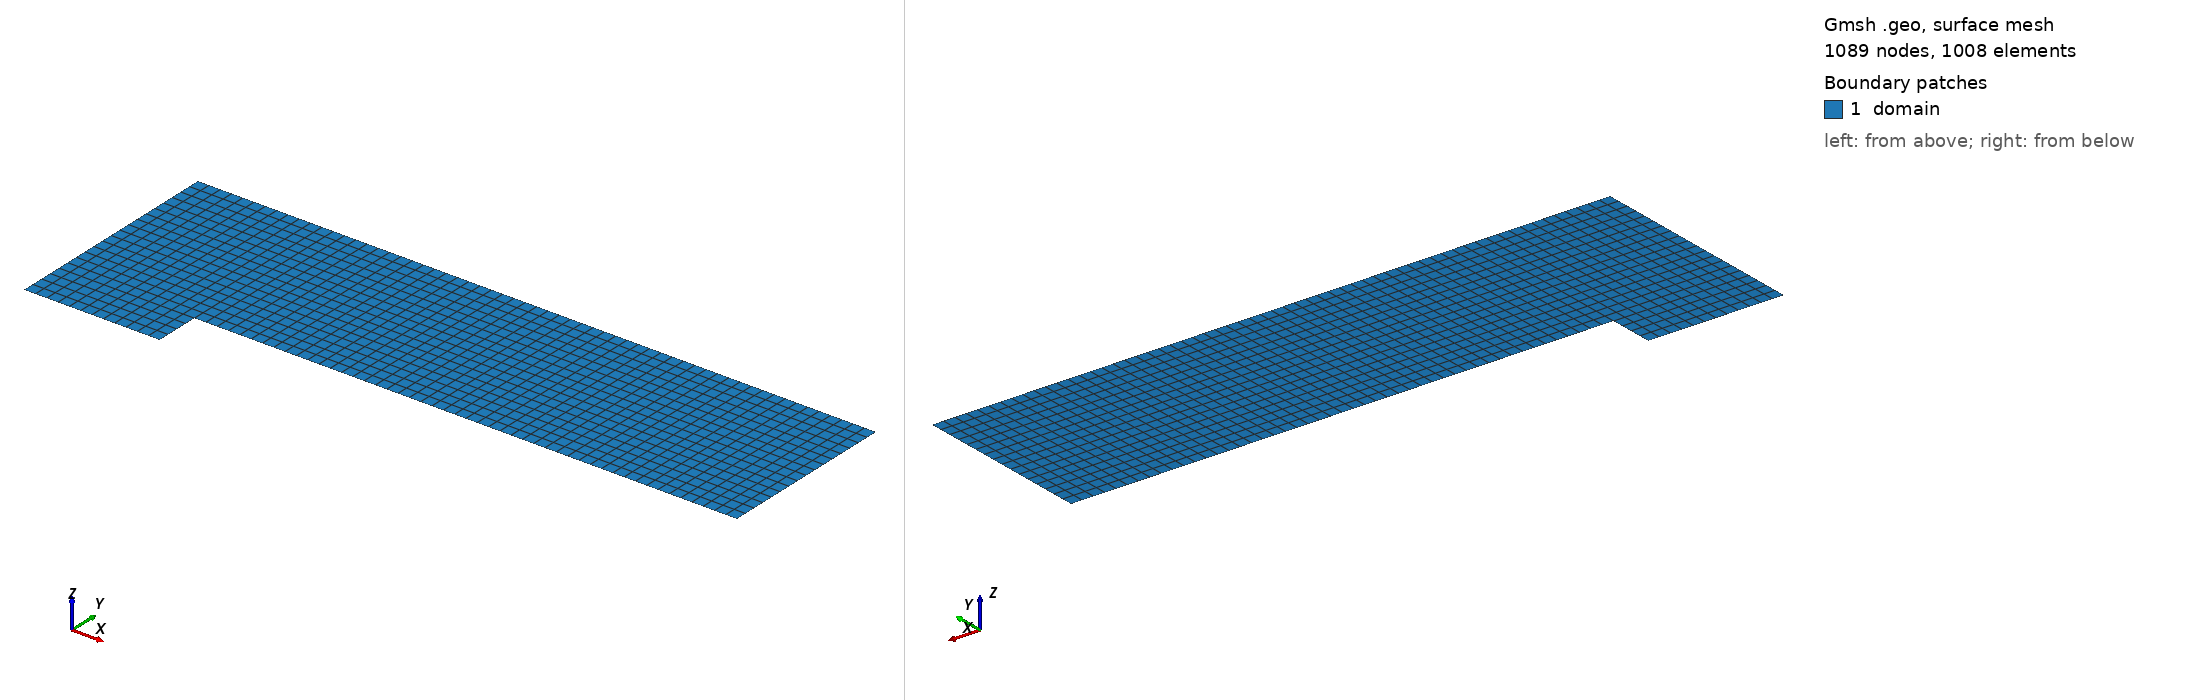

Gmsh geometry script, surface-meshed: 1089 nodes, 1008 surface elements. Boundary patches (legend numbers): 1 domain. Left view from above one corner, right view from below the opposite corner. Legend entries are the model's physical surfaces. The drawing asked Gmsh for element sizes between 1% and 20% of the model's largest extent; the script's own settings can give other sizes.

=== forward_facing.geo (drawn) ===
// Forward-Facing Step — Structured Quads w/ base dx (OpenCASCADE, Gmsh 2.2)
SetFactory("OpenCASCADE");

// -------------------------------
// Geometry
// -------------------------------
Lx   = 3.0;
ymin = 0;
ymax =  1.0;

step_x = 0.6;          // step location
step_h = 0.2;          // step height

yb  = ymin;
yb2 = ymin + step_h;

// -------------------------------
// Uniform spacing control
// -------------------------------
dx = 0.049999;             // <-- base target cell size (set me)

// Integer cell counts per block edge (>=1), derived from dx
// (Use Ceil to avoid cells larger than dx)
nx_left  = Max(1, Ceil( step_x        / dx ));
nx_right = Max(1, Ceil((Lx - step_x)  / dx ));
ny_lower = Max(1, Ceil( step_h        / dx ));
ny_upper = Max(1, Ceil((ymax - yb2)   / dx ));

// -------------------------------
// Points
// -------------------------------
Point(1) = {0.0,    yb,   0, 1.0};
Point(2) = {step_x, yb,   0, 1.0};
Point(3) = {step_x, yb2,  0, 1.0};
Point(4) = {Lx,     yb2,  0, 1.0};
Point(5) = {Lx,     ymax, 0, 1.0};
Point(6) = {0.0,    ymax, 0, 1.0};
Point(7) = {step_x, ymax, 0, 1.0};
Point(8) = {0.0,    yb2,  0, 1.0};

// -------------------------------
// Lines (boundary & internal)
// -------------------------------
Line(11) = {1, 2};   // bottom upstream
Line(12) = {2, 3};   // step face
Line(13) = {3, 4};   // bottom downstream (raised floor)
Line(14) = {4, 5};   // outlet (right)
Line(15) = {5, 7};   // top-right
Line(16) = {7, 6};   // top-left
Line(17) = {6, 8};   // inlet upper
Line(18) = {8, 1};   // inlet lower
Line(19) = {8, 3};   // internal: y = yb2 (upper-left bottom)
Line(20) = {3, 7};   // internal: x = step_x (upper vertical)

// -------------------------------
// Surfaces (auto-tagged to avoid collisions)
// -------------------------------
ll1 = newll; Line Loop(ll1) = {11, 12, -19, 18};  s1 = news; Plane Surface(s1) = {ll1}; // lower-left
ll2 = newll; Line Loop(ll2) = {16, -20, -19, -17}; s2 = news; Plane Surface(s2) = {ll2}; // upper-left
ll3 = newll; Line Loop(ll3) = {13, 14, 15, -20};  s3 = news; Plane Surface(s3) = {ll3}; // upper-right

// -------------------------------
// Transfinite (structured) setup — uniform spacing (Progression=1)
// -------------------------------
// Horizontal (x)
Transfinite Curve {11, 19, 16} = nx_left  Using Progression 1;   // width = step_x
Transfinite Curve {13, 15}     = nx_right Using Progression 1;   // width = Lx - step_x
// Vertical (y)
Transfinite Curve {12, 18}     = ny_lower Using Progression 1;   // height = step_h
Transfinite Curve {17, 20, 14} = ny_upper Using Progression 1;   // height = ymax - yb2

Transfinite Surface {s1, s2, s3};
Recombine Surface   {s1, s2, s3};

// -------------------------------
// Physical groups
// -------------------------------
Physical Curve("inlet_upper")       = {17};
Physical Curve("inlet_lower")       = {18};
// Physical Curve("inlet")             = {17, 18};
Physical Curve("outlet")            = {14};
Physical Curve("top")               = {15, 16};
Physical Curve("bottom_upstream")   = {11};
Physical Curve("step_face")         = {12};
Physical Curve("bottom_downstream") = {13};
// Physical Curve("walls")             = {15, 16, 11, 12, 13};

Physical Surface("domain") = {s1, s2, s3};

// -------------------------------
// Mesh controls (P1 rectilinear quads)
// -------------------------------
Mesh.ElementOrder = 1;
Mesh.HighOrderOptimize = 0;
Mesh.RecombineAll = 1;   // quads
Mesh.Algorithm = 8;      // harmless with transfinite

Mesh.MshFileVersion = 2.2;
Mesh.Binary = 0;

Mesh 2;
